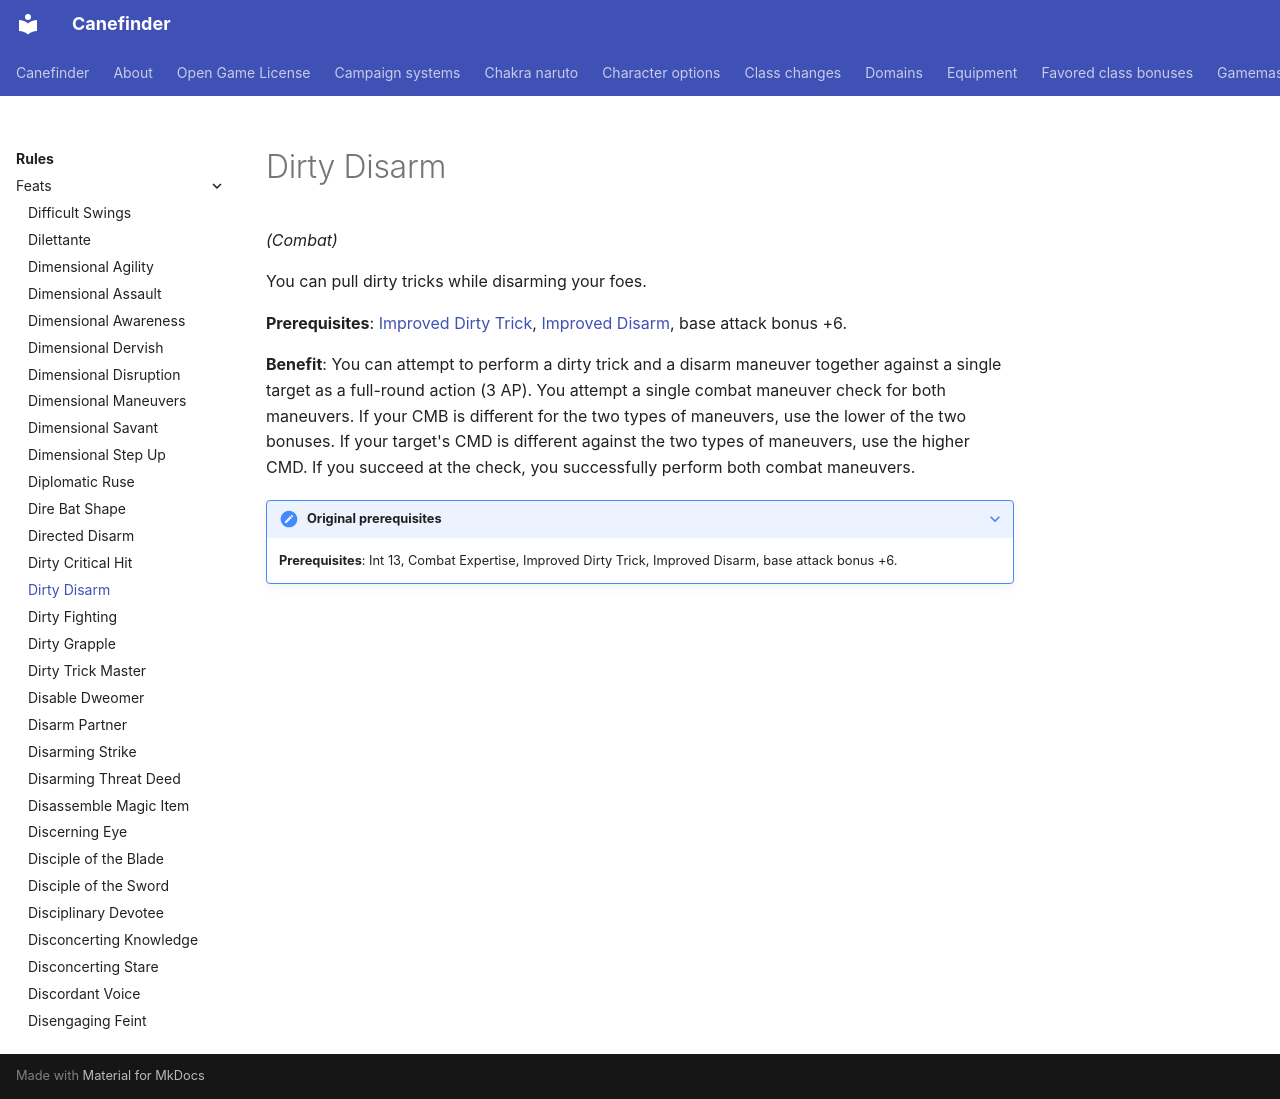

repository: canefinderhouserules/Canefinderhouserules · page: rules/feats/dirty-disarm/index.html · generator: mkdocs

# Dirty Disarm

*(Combat)*

You can pull dirty tricks while disarming your foes.

**Prerequisites**: [Improved Dirty Trick](improved-dirty-trick.md), [Improved Disarm](improved-disarm.md), base attack bonus +6.

**Benefit**: You can attempt to perform a dirty trick and a disarm maneuver together against a single target as a full-round action (3 AP). You attempt a single combat maneuver check for both maneuvers. If your CMB is different for the two types of maneuvers, use the lower of the two bonuses. If your target's CMD is different against the two types of maneuvers, use the higher CMD. If you succeed at the check, you successfully perform both combat maneuvers.

??? note "Original prerequisites"

    **Prerequisites**: Int 13, Combat Expertise, Improved Dirty Trick, Improved Disarm, base attack bonus +6.
